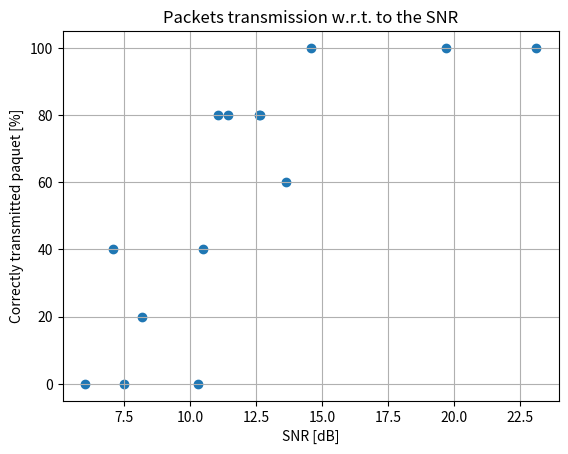

Write the Python code that produced this figure.
import matplotlib.pyplot as plt
import numpy as np

SNR = np.array([6.03,7.10,7.49,8.17,10.31,10.49,11.06,11.42,12.60,12.66,13.64,14.57,19.69,23.11])
N_err = np.array([0,2,0,1,0,2,4,4,4,4,3,5,5,5])/5.0


plt.grid(zorder=-1.0)
plt.scatter(SNR,N_err*100)

plt.xlabel(r'SNR [dB]')
plt.ylabel(r'Correctly transmitted paquet [%]')
plt.title(r'Packets transmission w.r.t. to the SNR')
plt.show()